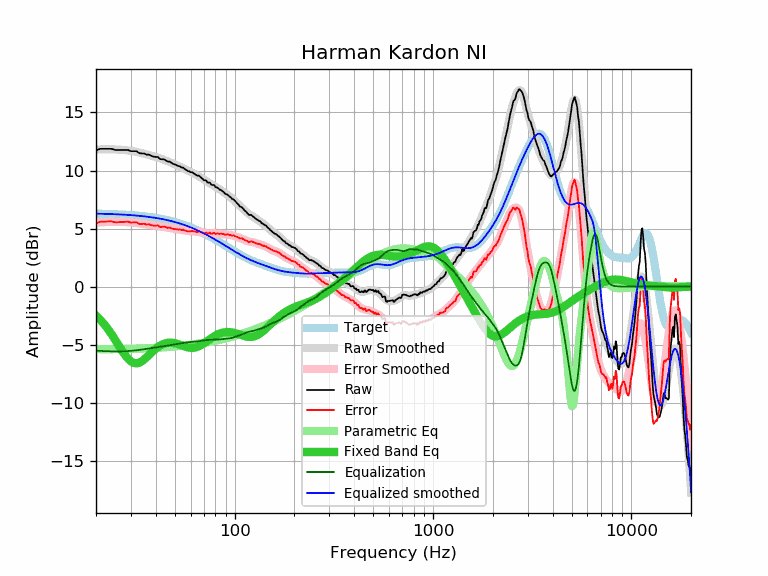

The data file committed next to this chart (first rows):
frequency, raw, error, smoothed, error_smoothed, equalization, parametric_eq, equalized_raw, equalized_smoothed, target
20, 11.73, 5.44, 11.80, 5.52, -5.52, -2.49, 6.21, 6.29, 6.29
21, 11.87, 5.59, 11.82, 5.54, -5.54, -2.85, 6.33, 6.28, 6.28
22, 11.87, 5.60, 11.82, 5.56, -5.56, -3.24, 6.31, 6.27, 6.27
23, 11.87, 5.61, 11.83, 5.57, -5.57, -3.67, 6.30, 6.26, 6.26
24, 11.87, 5.62, 11.82, 5.58, -5.58, -4.12, 6.29, 6.25, 6.25
25, 11.77, 5.53, 11.81, 5.58, -5.58, -4.59, 6.19, 6.23, 6.23
26, 11.77, 5.55, 11.80, 5.58, -5.58, -5.05, 6.19, 6.22, 6.22
27, 11.77, 5.56, 11.78, 5.58, -5.58, -5.49, 6.19, 6.21, 6.21
28, 11.77, 5.58, 11.76, 5.57, -5.57, -5.89, 6.20, 6.19, 6.19
29, 11.77, 5.59, 11.73, 5.55, -5.55, -6.21, 6.21, 6.17, 6.17
30, 11.67, 5.51, 11.69, 5.53, -5.53, -6.45, 6.13, 6.16, 6.16
31, 11.67, 5.53, 11.65, 5.51, -5.51, -6.58, 6.15, 6.14, 6.14
32, 11.67, 5.55, 11.60, 5.49, -5.49, -6.61, 6.18, 6.12, 6.12
33, 11.50, 5.40, 11.55, 5.46, -5.46, -6.56, 6.04, 6.10, 6.10
34, 11.47, 5.39, 11.50, 5.43, -5.43, -6.44, 6.04, 6.07, 6.07
35, 11.47, 5.42, 11.45, 5.39, -5.39, -6.27, 6.07, 6.05, 6.05
36, 11.37, 5.34, 11.39, 5.36, -5.36, -6.08, 6.00, 6.03, 6.03
37, 11.37, 5.37, 11.33, 5.33, -5.33, -5.89, 6.03, 6.00, 6.00
38, 11.27, 5.29, 11.28, 5.30, -5.30, -5.69, 5.96, 5.97, 5.97
39, 11.20, 5.25, 11.22, 5.27, -5.27, -5.51, 5.92, 5.95, 5.95
40, 11.17, 5.25, 11.16, 5.25, -5.25, -5.35, 5.92, 5.92, 5.92
41, 11.17, 5.28, 11.11, 5.22, -5.22, -5.21, 5.95, 5.89, 5.89
42, 10.99, 5.13, 11.05, 5.19, -5.19, -5.09, 5.79, 5.85, 5.85
43, 10.97, 5.15, 10.99, 5.16, -5.16, -5.00, 5.80, 5.82, 5.82
44, 10.97, 5.18, 10.92, 5.14, -5.14, -4.92, 5.83, 5.79, 5.79
45, 10.87, 5.11, 10.86, 5.11, -5.11, -4.87, 5.76, 5.75, 5.75
46, 10.77, 5.05, 10.80, 5.08, -5.08, -4.84, 5.69, 5.72, 5.72
47, 10.77, 5.09, 10.73, 5.05, -5.05, -4.83, 5.72, 5.68, 5.68
48, 10.67, 5.03, 10.66, 5.02, -5.02, -4.83, 5.64, 5.64, 5.64
49, 10.57, 4.97, 10.60, 5.00, -5.00, -4.85, 5.57, 5.60, 5.60
50, 10.52, 4.96, 10.53, 4.97, -4.97, -4.88, 5.55, 5.56, 5.56
51, 10.46, 4.94, 10.46, 4.95, -4.95, -4.92, 5.51, 5.52, 5.52
52, 10.39, 4.91, 10.40, 4.92, -4.92, -4.96, 5.46, 5.48, 5.48
53, 10.36, 4.93, 10.33, 4.90, -4.90, -5.01, 5.46, 5.43, 5.43
54, 10.26, 4.87, 10.27, 4.88, -4.88, -5.06, 5.38, 5.39, 5.39
55, 10.25, 4.91, 10.20, 4.86, -4.86, -5.11, 5.39, 5.34, 5.34
56, 10.13, 4.83, 10.13, 4.84, -4.84, -5.16, 5.29, 5.30, 5.30
57, 10.06, 4.81, 10.06, 4.82, -4.82, -5.20, 5.24, 5.25, 5.25
58, 9.96, 4.76, 10.00, 4.80, -4.80, -5.24, 5.16, 5.20, 5.20
59, 9.93, 4.78, 9.94, 4.78, -4.78, -5.26, 5.14, 5.15, 5.15
60, 9.86, 4.75, 9.87, 4.77, -4.77, -5.28, 5.09, 5.10, 5.10
61, 9.86, 4.80, 9.81, 4.76, -4.76, -5.28, 5.10, 5.05, 5.05
62, 9.76, 4.76, 9.75, 4.75, -4.75, -5.28, 5.00, 5.00, 5.00
63, 9.70, 4.75, 9.69, 4.74, -4.74, -5.26, 4.95, 4.95, 4.95
64, 9.60, 4.70, 9.63, 4.73, -4.73, -5.23, 4.86, 4.90, 4.90
65, 9.56, 4.71, 9.57, 4.72, -4.72, -5.19, 4.84, 4.85, 4.85
66, 9.56, 4.76, 9.50, 4.71, -4.71, -5.14, 4.85, 4.79, 4.79
67, 9.46, 4.72, 9.43, 4.69, -4.69, -5.09, 4.77, 4.74, 4.74
68, 9.36, 4.67, 9.36, 4.67, -4.67, -5.02, 4.69, 4.69, 4.69
69, 9.28, 4.64, 9.29, 4.65, -4.65, -4.96, 4.63, 4.63, 4.63
70, 9.16, 4.58, 9.21, 4.63, -4.63, -4.89, 4.52, 4.58, 4.58
71, 9.16, 4.63, 9.15, 4.62, -4.62, -4.81, 4.54, 4.53, 4.53
72, 9.12, 4.64, 9.08, 4.61, -4.61, -4.74, 4.51, 4.47, 4.47
73, 8.96, 4.54, 9.02, 4.60, -4.60, -4.67, 4.36, 4.42, 4.42
74, 8.96, 4.59, 8.95, 4.59, -4.59, -4.59, 4.37, 4.36, 4.36
75, 8.96, 4.65, 8.90, 4.59, -4.59, -4.52, 4.37, 4.31, 4.31
76, 8.80, 4.54, 8.84, 4.58, -4.58, -4.45, 4.21, 4.26, 4.26
77, 8.76, 4.56, 8.78, 4.58, -4.58, -4.39, 4.18, 4.20, 4.20
78, 8.76, 4.61, 8.73, 4.58, -4.58, -4.33, 4.18, 4.15, 4.15
79, 8.73, 4.63, 8.67, 4.58, -4.58, -4.27, 4.15, 4.09, 4.09
... 553 more rows
